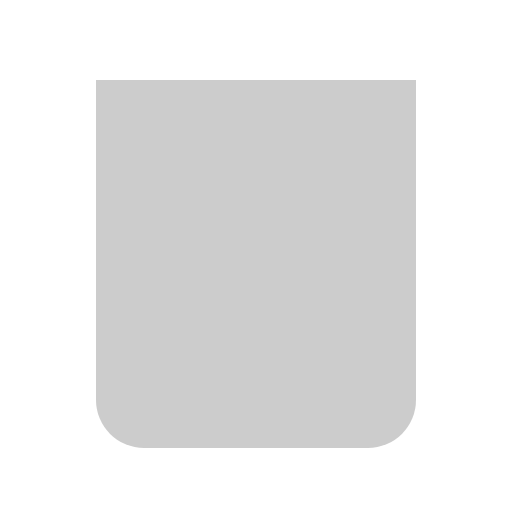
t = 0.00 s
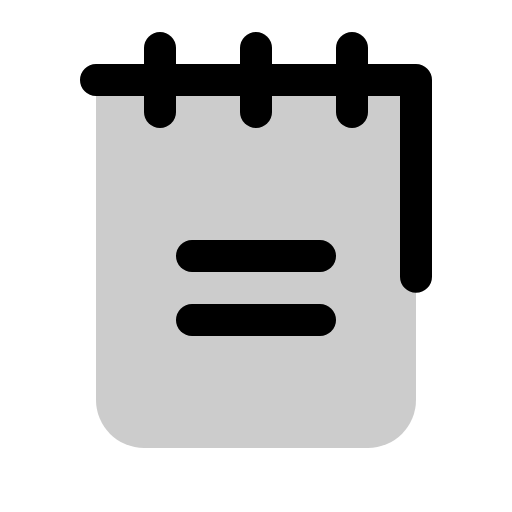
t = 0.38 s
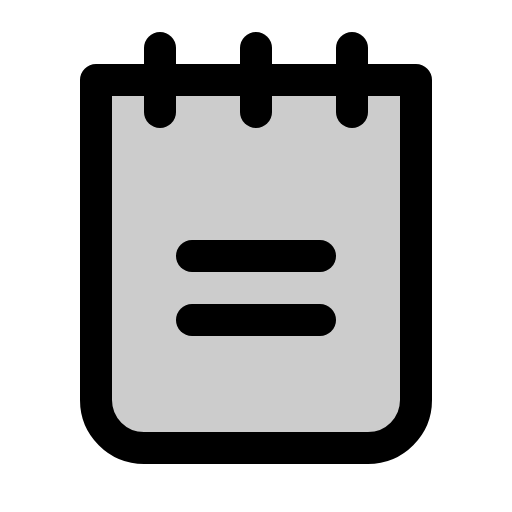
t = 1.13 s
t = 1.50 s: frame unchanged from t = 1.13 s, image omitted
t = 1.88 s: frame unchanged from t = 1.13 s, image omitted
t = 2.63 s: frame unchanged from t = 1.13 s, image omitted

The animated SVG that drew these frames (rendered in a browser with its animation timeline set to each time). Animation: 1 CSS @keyframes rule; one cycle of 3.00 s, repeats indefinitely.

<svg xmlns="http://www.w3.org/2000/svg" viewBox="0 0 256 256">
  <style>
    .draw-line {
      stroke-dasharray: 2000;
      stroke-dashoffset: 0;
    }
    svg:hover .draw-line {
      animation: phosphor-draw-in 3s ease-in-out infinite alternate;
    }
    @keyframes phosphor-draw-in {
      0%   { stroke-dashoffset: 2000; }
      50%  { stroke-dashoffset: 0; }
      100% { stroke-dashoffset: 0; }
    }
  </style><rect width="256" height="256" fill="none"/><path d="M48,40H208a0,0,0,0,1,0,0V200a24,24,0,0,1-24,24H72a24,24,0,0,1-24-24V40A0,0,0,0,1,48,40Z" opacity="0.2"/><line x1="96" y1="128" x2="160" y2="128" fill="none" stroke="currentColor" stroke-linecap="round" stroke-linejoin="round" stroke-width="16" class="draw-line"/><line x1="96" y1="160" x2="160" y2="160" fill="none" stroke="currentColor" stroke-linecap="round" stroke-linejoin="round" stroke-width="16" class="draw-line"/><path d="M48,40H208a0,0,0,0,1,0,0V200a24,24,0,0,1-24,24H72a24,24,0,0,1-24-24V40A0,0,0,0,1,48,40Z" fill="none" stroke="currentColor" stroke-linecap="round" stroke-linejoin="round" stroke-width="16" class="draw-line"/><line x1="80" y1="24" x2="80" y2="56" fill="none" stroke="currentColor" stroke-linecap="round" stroke-linejoin="round" stroke-width="16" class="draw-line"/><line x1="128" y1="24" x2="128" y2="56" fill="none" stroke="currentColor" stroke-linecap="round" stroke-linejoin="round" stroke-width="16" class="draw-line"/><line x1="176" y1="24" x2="176" y2="56" fill="none" stroke="currentColor" stroke-linecap="round" stroke-linejoin="round" stroke-width="16" class="draw-line"/></svg>
